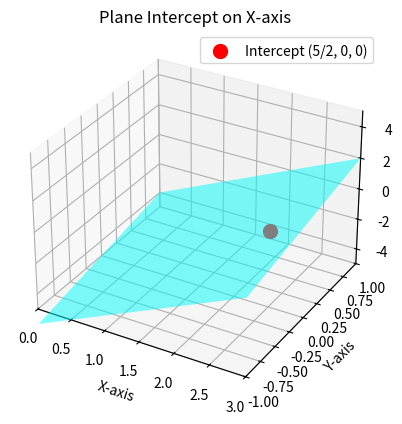

Reproduce this figure in Python.
import matplotlib.pyplot as plt
import numpy as np
from mpl_toolkits.mplot3d import Axes3D

# Create a grid of points
x = np.linspace(0, 3, 100)
y = np.linspace(-1, 1, 100)
x, y = np.meshgrid(x, y)

# Define the plane
z = 2*x + y - 5

# Create the figure
fig = plt.figure()
ax = fig.add_subplot(111, projection='3d')

# Plot the plane
ax.plot_surface(x, y, z, alpha=0.5, rstride=100, cstride=100, color='cyan')

# Plot the x-axis intercept
ax.scatter(5/2, 0, 0, color='red', s=100, label='Intercept (5/2, 0, 0)')

# Labels and title
ax.set_xlabel('X-axis')
ax.set_ylabel('Y-axis')
ax.set_zlabel('Z-axis')
ax.set_title('Plane Intercept on X-axis')
ax.legend()

# Set limits
ax.set_xlim([0, 3])
ax.set_ylim([-1, 1])
ax.set_zlim([-5, 5])

# Show the grid
ax.grid(True)

# Save the diagram
plt.savefig('plane_intercept_diagram.png', bbox_inches='tight')
plt.show()

